Run: headless pygame with SDL's dummy video driver; simulated clock (each Clock.tick advances the game by its frame time, no real sleeping); random seed 0; keys injected as events and as key.get_pressed() state; no mouse input.
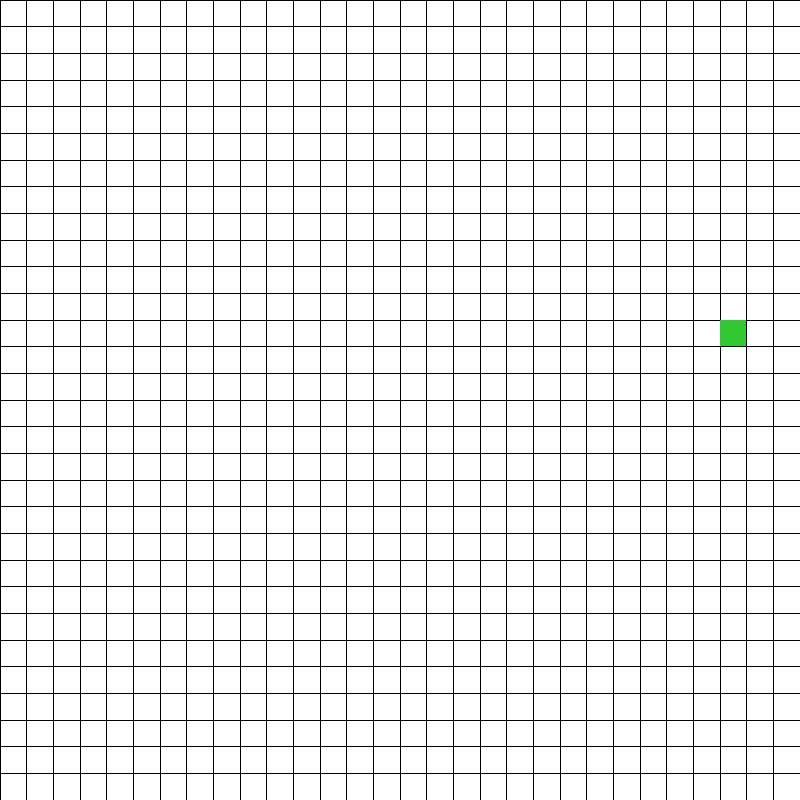
Frame 1 of 4 · flips 1–60 · no input
Frame 2 of 4 · flips 61–180 · tapped SPACE, RETURN · held RIGHT (→), D · screen unchanged from frame 1, image omitted
Frame 3 of 4 · flips 181–300 · held DOWN (↓), S · screen unchanged from frame 2, image omitted
Frame 4 of 4 · flips 301–420 · held LEFT (←), A, UP (↑), W · screen unchanged from frame 3, image omitted

The pygame program that drew these frames:

import pygame
import random
import math

def narysuj_plansze(plansza):
    #Plansza 
    for i in range(ilosc_kratek):
        pygame.draw.line(plansza, pygame.Color(0, 0, 0), [i*wielkosc_kratki, 0], [i*wielkosc_kratki, wielkosc_okna])
        pygame.draw.line(plansza, pygame.Color(0, 0, 0), [0, i*wielkosc_kratki], [wielkosc_okna, i*wielkosc_kratki])

def render_planszy(plansza, snake, wielkosc_kratki, x_jablka, y_jablka):
    plansza.fill(pygame.Color(255, 255, 255))
    narysuj_plansze(plansza)

    for i in range(len(snake)):
        x = snake[i][0]
        y = snake[i][1]
        pygame.draw.rect(plansza, pygame.Color(255, 100, 100), (x, y, wielkosc_kratki, wielkosc_kratki))

    pygame.draw.rect(plansza, pygame.Color(50, 200, 50), (x_jablka, y_jablka, wielkosc_kratki, wielkosc_kratki))

def ruch_weza(snake, kierunek):
    for i in range(len(snake)-1, 1, -1):
        snake[i] = snake[i-1]

    if snake[0][0] == x_jablka and snake[0][1] == y_jablka:
        snake.append([x_jablka, y_jablka-wielkosc_kratki])
        print("zlapany")

    if kierunek == "prawo":
        snake[0][0] += wielkosc_kratki
    elif kierunek == "lewo":
        snake[0][0] -= wielkosc_kratki
    elif kierunek == "gora":
        snake[0][1] -= wielkosc_kratki
    elif kierunek == "dol":
        snake[0][1] += wielkosc_kratki

    render_planszy(plansza, snake, wielkosc_kratki, x_jablka, y_jablka)

ilosc_kratek = 30
wielkosc_okna = 800
wielkosc_kratki = wielkosc_okna/ilosc_kratek

pygame.init()
plansza = pygame.display.set_mode((wielkosc_okna, wielkosc_okna))
plansza.fill(pygame.Color(255, 255, 255))

narysuj_plansze(plansza)

#Snake
snake = [[0, 0]]
kierunek = "prawo"

#Jablko
x_jablka = random.randint(0, ilosc_kratek-1) * wielkosc_kratki
y_jablka = random.randint(0, ilosc_kratek-1) * wielkosc_kratki
pygame.draw.rect(plansza, pygame.Color(50, 200, 50), (x_jablka, y_jablka, wielkosc_kratki, wielkosc_kratki))


fpsClock = pygame.time.Clock()
fps = 3

running = True
while running:

    ruch_weza(snake, kierunek)
    

    for event in pygame.event.get():
        if event.type == pygame.QUIT:
            running = False

        if event.type == pygame.KEYDOWN:
            if event.key == pygame.K_d:
                kierunek="prawo"
            elif event.key == pygame.K_a:
                kierunek="lewo"
            elif event.key == pygame.K_w:
                kierunek="gora"
            elif event.key == pygame.K_s:
                kierunek="dol"

    fpsClock.tick(fps)
    pygame.display.update()
                
